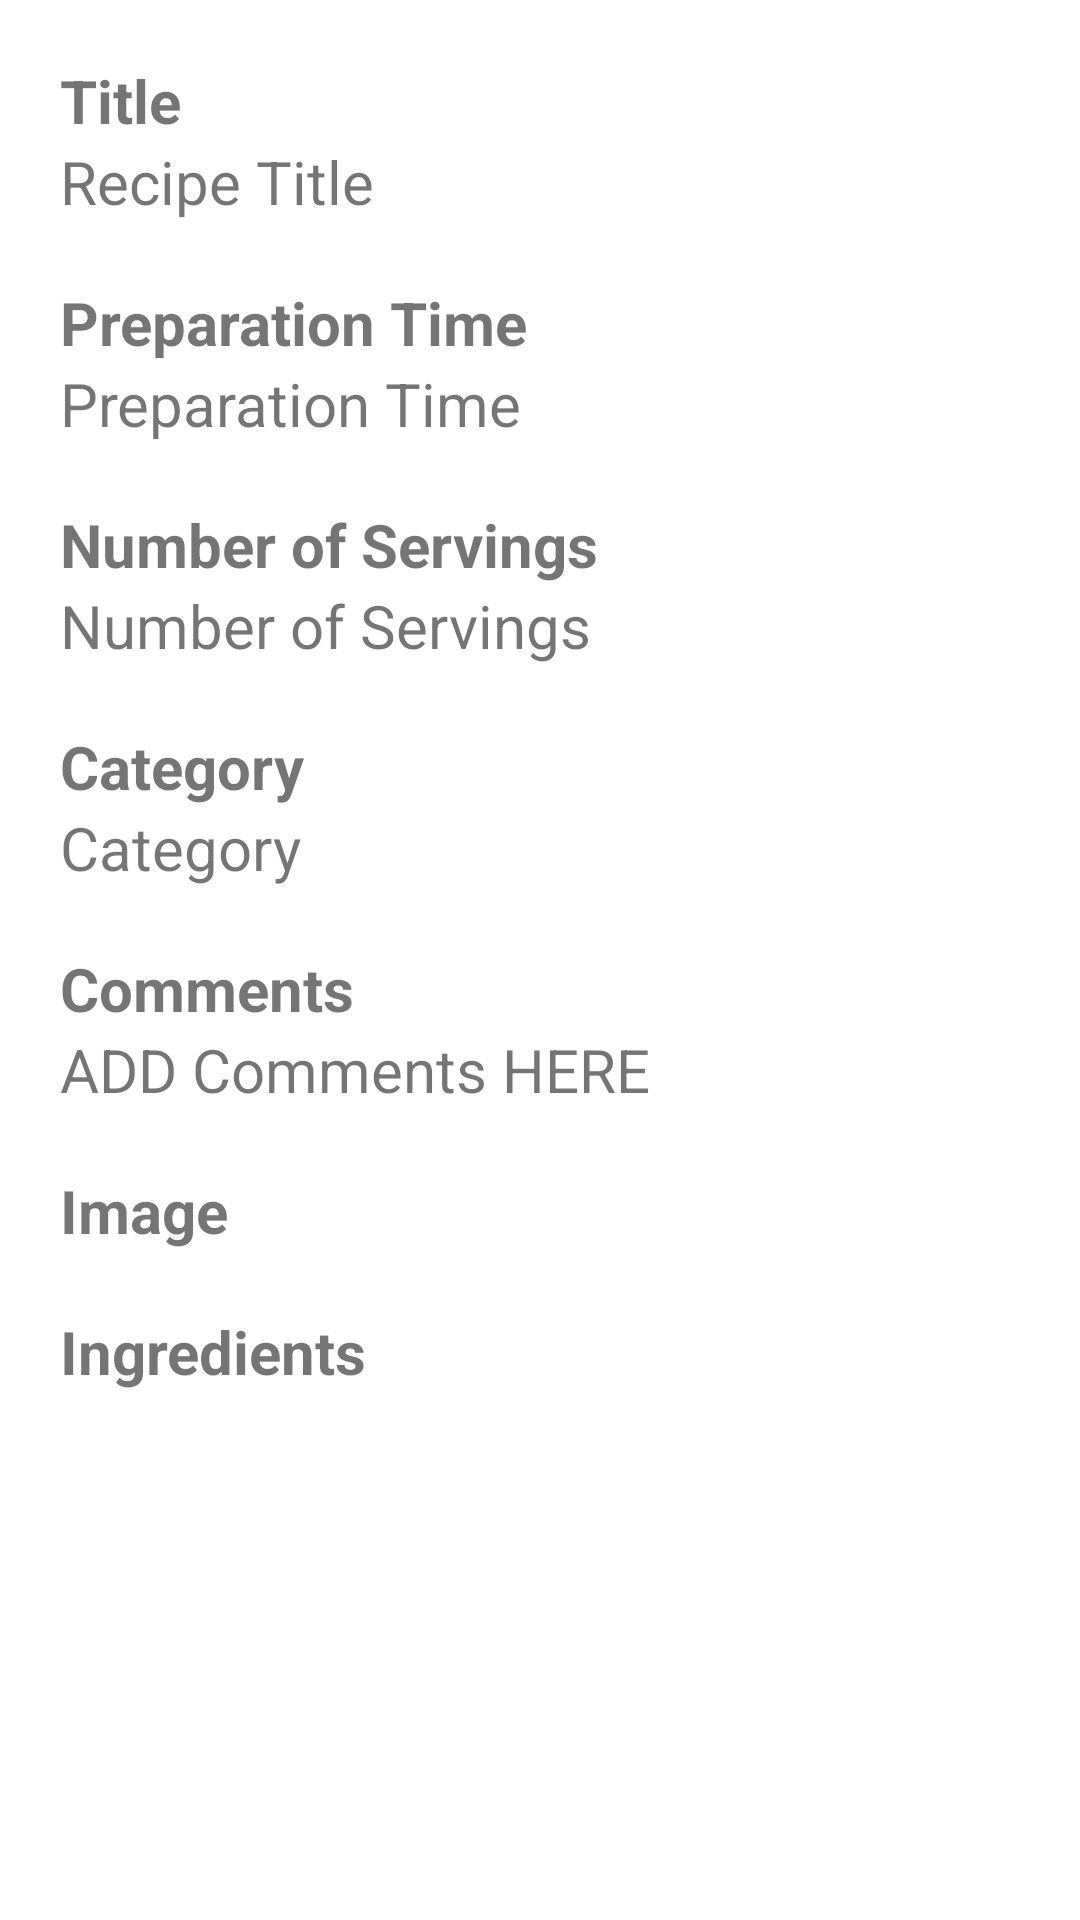

Produce the Android XML layout that renders to this screen, including the resource entries it uses.
<!-- AndroidManifest.xml: application theme Theme.CookingApp -->
<!-- res/layout/view_recipe_dialog_fragment.xml -->
<?xml version="1.0" encoding="utf-8"?>
<ScrollView xmlns:android="http://schemas.android.com/apk/res/android"
    android:id="@+id/recipe_dialog_scrollView"
    android:layout_width="match_parent"
    android:layout_height="match_parent"
    android:fillViewport="true">

    <LinearLayout
        android:layout_width="match_parent"
        android:layout_height="wrap_content"
        android:orientation="vertical"
        android:padding="20dp">

        
        <LinearLayout
            android:layout_width="match_parent"
            android:layout_height="wrap_content"
            android:orientation="vertical"
            android:paddingBottom="20dp">

            <TextView
                android:layout_width="match_parent"
                android:layout_height="wrap_content"
                android:text="Title"
                android:textSize="20sp"
                android:textStyle="bold" />

            <TextView
                android:id="@+id/view_recipe_fragment_title_textView"
                android:layout_width="match_parent"
                android:layout_height="wrap_content"
                android:text="Recipe Title"
                android:textSize="20sp" />

        </LinearLayout>

        
        <LinearLayout
            android:layout_width="match_parent"
            android:layout_height="wrap_content"
            android:orientation="vertical"
            android:paddingBottom="20dp">

            <TextView
                android:layout_width="match_parent"
                android:layout_height="wrap_content"
                android:text="Preparation Time"
                android:textSize="20sp"
                android:textStyle="bold" />

            <TextView
                android:id="@+id/view_recipe_fragment_prep_time_textView"
                android:layout_width="match_parent"
                android:layout_height="wrap_content"
                android:text="Preparation Time"
                android:textSize="20sp" />

        </LinearLayout>

        
        <LinearLayout
            android:layout_width="match_parent"
            android:layout_height="wrap_content"
            android:orientation="vertical"
            android:paddingBottom="20dp">

            <TextView
                android:layout_width="match_parent"
                android:layout_height="wrap_content"
                android:text="Number of Servings"
                android:textSize="20sp"
                android:textStyle="bold" />

            <TextView
                android:id="@+id/view_recipe_fragment_num_servings_textView"
                android:layout_width="match_parent"
                android:layout_height="wrap_content"
                android:textSize="20sp"
                android:text="Number of Servings" />

        </LinearLayout>

        <LinearLayout
            android:layout_width="match_parent"
            android:layout_height="wrap_content"
            android:orientation="horizontal">

            
            <LinearLayout
                android:layout_width="0dp"
                android:layout_height="wrap_content"
                android:orientation="vertical"
                android:layout_weight="1"
                android:paddingBottom="20dp">

                <TextView
                    android:layout_width="match_parent"
                    android:layout_height="wrap_content"
                    android:text="Category"
                    android:textSize="20sp"
                    android:textStyle="bold" />

                <TextView
                    android:id="@+id/view_recipe_fragment_category_textView"
                    android:layout_width="match_parent"
                    android:layout_height="wrap_content"
                    android:layout_weight="2"
                    android:text="Category"
                    android:textSize="20sp" />

            </LinearLayout>

        </LinearLayout>

        <LinearLayout
            android:layout_width="match_parent"
            android:layout_height="wrap_content"
            android:orientation="horizontal">

            <LinearLayout
                android:layout_width="0dp"
                android:layout_height="wrap_content"
                android:orientation="vertical"
                android:paddingBottom="20dp"
                android:layout_weight="1">
                
                <TextView
                    android:layout_width="match_parent"
                    android:layout_height="wrap_content"
                    android:text="Comments"
                    android:textSize="20sp"
                    android:textStyle="bold" />

                <TextView
                    android:id="@+id/view_recipe_fragment_comments_textView"
                    android:layout_width="match_parent"
                    android:layout_height="wrap_content"
                    android:text="ADD Comments HERE"
                    android:textSize="20sp" />

            </LinearLayout>


        </LinearLayout>

        <LinearLayout
            android:layout_width="match_parent"
            android:layout_height="wrap_content"
            android:orientation="horizontal">

            <LinearLayout
                android:layout_width="0dp"
                android:layout_height="wrap_content"
                android:orientation="vertical"
                android:paddingBottom="20dp"
                android:layout_weight="1">
                
                <TextView
                    android:layout_width="match_parent"
                    android:layout_height="wrap_content"
                    android:text="Image"
                    android:textSize="20sp"
                    android:textStyle="bold" />

                <ImageView
                    android:id="@+id/view_recipe_fragment_image_imageView"
                    android:layout_width="match_parent"
                    android:layout_height="wrap_content"
                    android:text="ADD IMAGE"
                    android:textSize="20sp" />

            </LinearLayout>


        </LinearLayout>

        <LinearLayout
            android:layout_width="match_parent"
            android:layout_height="wrap_content"
            android:orientation="horizontal">

            <LinearLayout
                android:layout_width="0dp"
                android:layout_height="wrap_content"
                android:orientation="vertical"
                android:paddingBottom="20dp"
                android:layout_weight="1">
                
                <TextView
                    android:layout_width="match_parent"
                    android:layout_height="wrap_content"
                    android:text="Ingredients"
                    android:textSize="20sp"
                    android:textStyle="bold" />

                <ListView
                    android:id="@+id/view_recipe_fragment_ingredient_listView"
                    android:layout_width="match_parent"
                    android:layout_height="wrap_content"
                    android:layout_margin="5dp"
                    android:padding="5dp"
                    android:dividerHeight="12.0sp"
                    />

            </LinearLayout>


        </LinearLayout>

    </LinearLayout>

</ScrollView>
<!-- resources referenced by this layout -->
<resources>
  <style name="Theme.CookingApp" parent="Theme.MaterialComponents.DayNight.DarkActionBar">
          
          <item name="colorPrimary">@color/purple_500</item>
          <item name="colorPrimaryVariant">@color/purple_700</item>
          <item name="colorOnPrimary">@color/white</item>
          
          <item name="colorSecondary">@color/teal_200</item>
          <item name="colorSecondaryVariant">@color/teal_700</item>
          <item name="colorOnSecondary">@color/black</item>
          
          <item name="android:statusBarColor">?attr/colorPrimaryVariant</item>
          
      </style>
  <color name="purple_500">#EC524E</color>
  <color name="purple_700">#830805</color>
  <color name="white">#FFFFFFFF</color>
  <color name="teal_200">#FF03DAC5</color>
  <color name="teal_700">#FF018786</color>
  <color name="black">#FF000000</color>
</resources>
